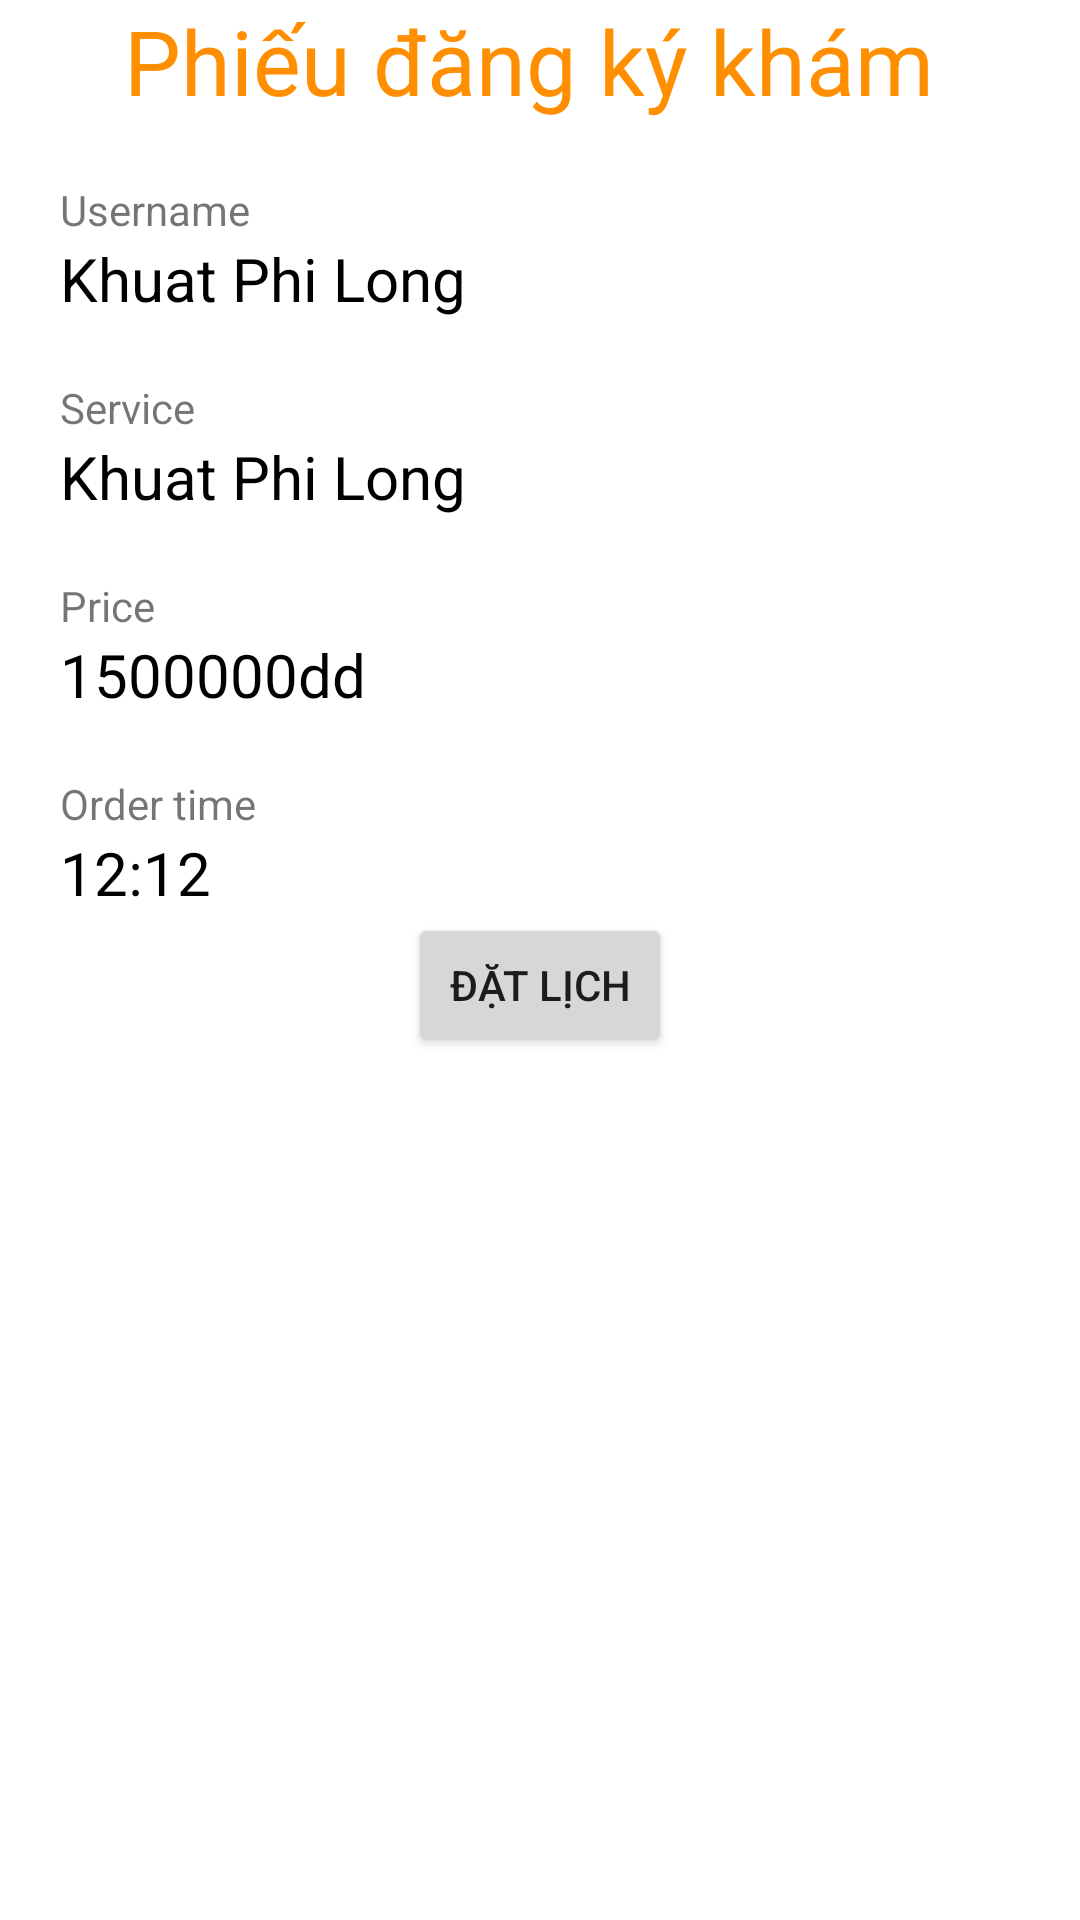

Write the Android layout XML for this screen, with the resource values it uses.
<!-- AndroidManifest.xml: application theme Theme.Mot_nhieu -->
<!-- res/layout/activity_dang_ky_kham_benh.xml -->
<?xml version="1.0" encoding="utf-8"?>
<LinearLayout xmlns:android="http://schemas.android.com/apk/res/android"
    xmlns:app="http://schemas.android.com/apk/res-auto"
    xmlns:tools="http://schemas.android.com/tools"
    android:layout_width="match_parent"
    android:layout_height="match_parent"
    android:orientation="vertical"
    tools:context=".DangKyKhamBenhActivity">
    <TextView
        android:layout_width="wrap_content"
        android:layout_height="wrap_content"
        android:text="Phiếu đăng ký khám "
        android:layout_gravity="center"
        android:textSize="30dp"
        android:textColor="#FF8F00"/>
    <TextView
        android:layout_width="wrap_content"
        android:layout_height="wrap_content"
        android:text="Username"
        android:layout_marginLeft="20dp"
        android:layout_marginTop="20dp"/>
    <TextView
        android:id="@+id/tvUserName"
        android:layout_width="wrap_content"
        android:layout_height="wrap_content"
        android:text="Khuat Phi Long"
        android:layout_marginLeft="20dp"
        android:textColor="@color/black"
        android:textSize="20dp"/>
    <TextView
        android:layout_width="wrap_content"
        android:layout_height="wrap_content"
        android:text="Service"
        android:layout_marginLeft="20dp"
        android:layout_marginTop="20dp"/>
    <TextView
        android:id="@+id/tvService"
        android:layout_width="wrap_content"
        android:layout_height="wrap_content"
        android:text="Khuat Phi Long"
        android:layout_marginLeft="20dp"
        android:textColor="@color/black"
        android:textSize="20dp"/>
    <TextView
        android:layout_width="wrap_content"
        android:layout_height="wrap_content"
        android:text="Price"
        android:layout_marginLeft="20dp"
        android:layout_marginTop="20dp"/>
    <TextView
        android:id="@+id/tvPrice"
        android:layout_width="wrap_content"
        android:layout_height="wrap_content"
        android:text="1500000dd"
        android:layout_marginLeft="20dp"
        android:textColor="@color/black"
        android:textSize="20dp"/>
    <TextView
        android:layout_width="wrap_content"
        android:layout_height="wrap_content"
        android:text="Order time"
        android:layout_marginLeft="20dp"
        android:layout_marginTop="20dp"/>
    <TextView
        android:id="@+id/tvOrderTime"
        android:layout_width="wrap_content"
        android:layout_height="wrap_content"
        android:text="12:12"
        android:layout_marginLeft="20dp"
        android:textColor="@color/black"
        android:textSize="20dp"/>
    <Button
        android:id="@+id/btnDatLich"
        android:layout_width="wrap_content"
        android:layout_height="wrap_content"
        android:layout_gravity="center"
        android:text="Đặt lịch"/>



</LinearLayout>
<!-- resources referenced by this layout -->
<resources>
  <style name="Theme.Mot_nhieu" parent="Theme.MaterialComponents.DayNight.DarkActionBar">
          
          <item name="colorPrimary">@color/purple_500</item>
          <item name="colorPrimaryVariant">@color/purple_700</item>
          <item name="colorOnPrimary">@color/white</item>
          
          <item name="colorSecondary">@color/teal_200</item>
          <item name="colorSecondaryVariant">@color/teal_700</item>
          <item name="colorOnSecondary">@color/black</item>
          
          <item name="android:statusBarColor" tools:targetApi="l">?attr/colorPrimaryVariant</item>
          
      </style>
  <!-- not gathered from this repository: default colours our renderer supplied (Android Studio template values) -->
  <color name="purple_500">#FF6200EE</color>
  <color name="purple_700">#FF3700B3</color>
  <color name="teal_200">#FF03DAC5</color>
  <color name="teal_700">#FF018786</color>
  <color name="black">#FF000000</color>
  <color name="white">#FFFFFFFF</color>
</resources>
